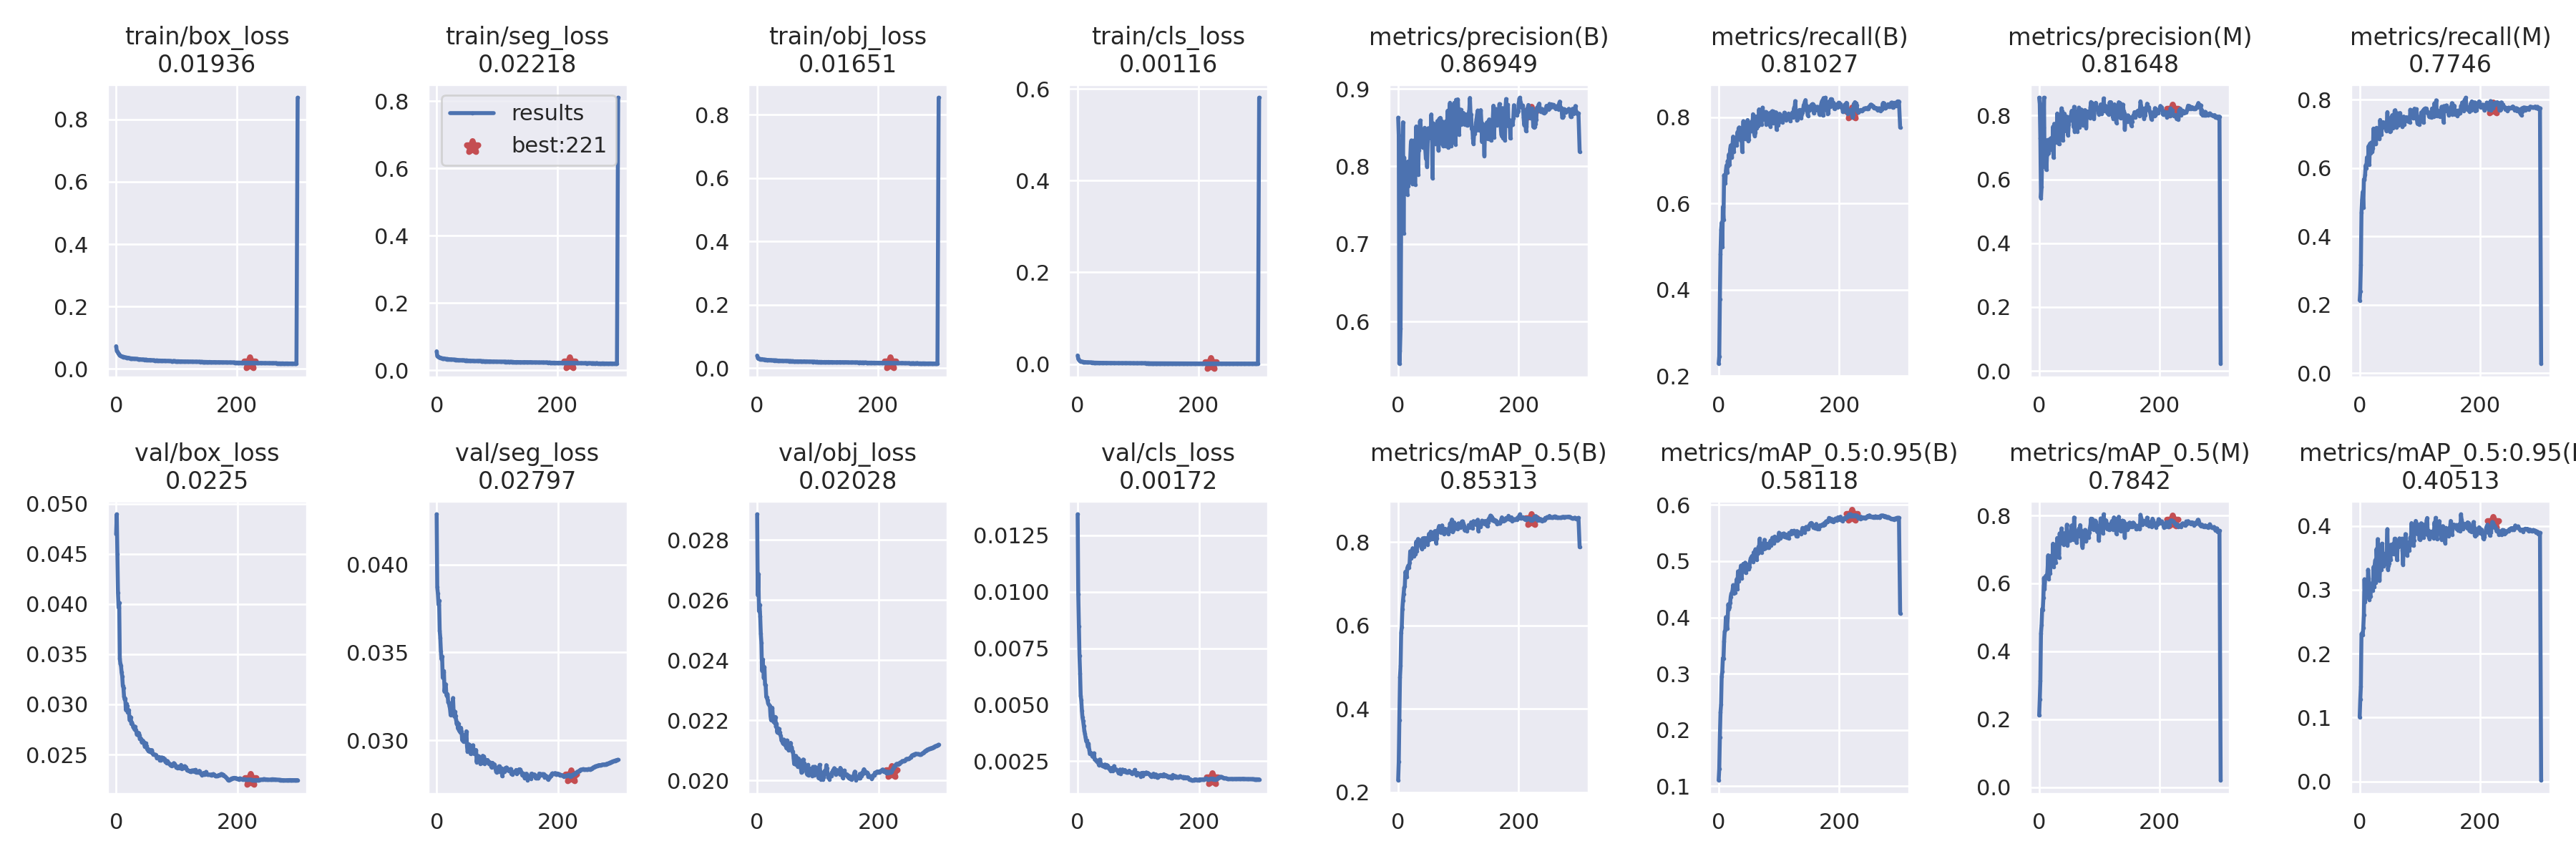

Values plotted in this chart, from the file beside it:
epoch, train/box_loss, train/seg_loss, train/obj_loss, train/cls_loss, metrics/precision(B), metrics/recall(B), metrics/mAP_0.5(B), metrics/mAP_0.5:0.95(B), metrics/precision(M), metrics/recall(M), metrics/mAP_0.5(M), metrics/mAP_0.5:0.95(M), val/box_loss, val/seg_loss, val/obj_loss, val/cls_loss, x/lr0, x/lr1, x/lr2
0, 0.07273, 0.05668, 0.03984, 0.01873, 0.8629, 0.2285, 0.2288, 0.1104, 0.8561, 0.2131, 0.2113, 0.1004, 0.04699, 0.04287, 0.02885, 0.01344, 0.07004, 0.003329, 0.003329
1, 0.05859, 0.04269, 0.0325, 0.01122, 0.8403, 0.2458, 0.273, 0.1309, 0.8366, 0.2403, 0.2582, 0.1279, 0.04895, 0.03871, 0.02616, 0.009905, 0.04002, 0.006642, 0.006642
2, 0.05519, 0.04041, 0.02985, 0.009036, 0.5455, 0.3774, 0.373, 0.1871, 0.7288, 0.316, 0.314, 0.1488, 0.04496, 0.03836, 0.02687, 0.008479, 0.00998, 0.009936, 0.009936
3, 0.05191, 0.04024, 0.03016, 0.007804, 0.5623, 0.483, 0.4759, 0.2312, 0.5418, 0.47, 0.4532, 0.2309, 0.04114, 0.03773, 0.02563, 0.007178, 0.00991, 0.00991, 0.00991
4, 0.04802, 0.03931, 0.02985, 0.006905, 0.591, 0.5392, 0.5026, 0.2458, 0.5756, 0.5071, 0.4775, 0.232, 0.03966, 0.03795, 0.02585, 0.006373, 0.00991, 0.00991, 0.00991
5, 0.04521, 0.03841, 0.0288, 0.006051, 0.732, 0.5558, 0.5832, 0.2948, 0.6877, 0.5304, 0.5249, 0.2291, 0.04014, 0.03625, 0.02545, 0.00539, 0.00988, 0.00988, 0.00988
6, 0.04379, 0.03718, 0.02848, 0.005682, 0.7865, 0.4996, 0.5965, 0.3036, 0.7614, 0.4851, 0.5225, 0.2408, 0.03458, 0.03584, 0.02488, 0.005192, 0.00985, 0.00985, 0.00985
7, 0.04217, 0.03691, 0.02844, 0.00543, 0.7939, 0.5921, 0.6396, 0.3275, 0.7628, 0.5667, 0.5578, 0.2606, 0.03403, 0.03506, 0.02457, 0.004732, 0.00982, 0.00982, 0.00982
8, 0.04148, 0.0366, 0.0289, 0.004999, 0.8569, 0.5624, 0.6596, 0.3263, 0.8561, 0.5663, 0.6165, 0.3164, 0.03386, 0.03462, 0.02365, 0.004424, 0.00979, 0.00979, 0.00979
9, 0.04025, 0.03602, 0.02787, 0.004778, 0.7139, 0.6658, 0.6743, 0.3576, 0.6401, 0.5801, 0.5835, 0.2809, 0.03318, 0.03477, 0.02402, 0.00428, 0.00976, 0.00976, 0.00976
10, 0.03947, 0.0357, 0.02744, 0.00457, 0.8112, 0.6566, 0.6908, 0.3747, 0.7237, 0.6082, 0.6159, 0.3078, 0.0328, 0.03356, 0.02376, 0.004071, 0.00973, 0.00973, 0.00973
11, 0.03864, 0.03575, 0.02749, 0.004535, 0.778, 0.6462, 0.6937, 0.3777, 0.6971, 0.5991, 0.6223, 0.2987, 0.03183, 0.03395, 0.0234, 0.00385, 0.0097, 0.0097, 0.0097
12, 0.0387, 0.03564, 0.02729, 0.004374, 0.7837, 0.6762, 0.7286, 0.4005, 0.6301, 0.631, 0.6165, 0.3069, 0.03165, 0.03387, 0.02377, 0.003707, 0.00967, 0.00967, 0.00967
13, 0.03842, 0.03471, 0.02625, 0.004286, 0.7674, 0.6882, 0.7239, 0.3956, 0.6783, 0.6177, 0.619, 0.2945, 0.03079, 0.03276, 0.02319, 0.003549, 0.00964, 0.00964, 0.00964
14, 0.03752, 0.03458, 0.02694, 0.004067, 0.7891, 0.6726, 0.7164, 0.3799, 0.7021, 0.6288, 0.6435, 0.3314, 0.03051, 0.03316, 0.02317, 0.003376, 0.00961, 0.00961, 0.00961
15, 0.037, 0.03397, 0.02622, 0.003875, 0.7639, 0.6988, 0.7363, 0.3998, 0.7239, 0.6652, 0.6828, 0.3176, 0.03058, 0.03319, 0.02278, 0.003408, 0.00958, 0.00958, 0.00958
16, 0.03674, 0.03358, 0.02584, 0.003895, 0.8061, 0.687, 0.7407, 0.4234, 0.6832, 0.61, 0.6137, 0.2847, 0.02945, 0.03257, 0.02277, 0.003248, 0.00955, 0.00955, 0.00955
17, 0.03617, 0.03398, 0.02602, 0.003865, 0.7745, 0.714, 0.7438, 0.4143, 0.692, 0.6715, 0.649, 0.2882, 0.03007, 0.0325, 0.02267, 0.003128, 0.00952, 0.00952, 0.00952
18, 0.03612, 0.03374, 0.02625, 0.00373, 0.8064, 0.6907, 0.7389, 0.4184, 0.7079, 0.6427, 0.63, 0.2897, 0.02982, 0.03263, 0.02258, 0.003276, 0.00949, 0.00949, 0.00949
19, 0.03603, 0.0335, 0.02602, 0.003635, 0.8004, 0.7258, 0.7503, 0.426, 0.7284, 0.6744, 0.6566, 0.3096, 0.02925, 0.03216, 0.02252, 0.003017, 0.00946, 0.00946, 0.00946
20, 0.03508, 0.03294, 0.02562, 0.003636, 0.8091, 0.7347, 0.7778, 0.4369, 0.7296, 0.6702, 0.6816, 0.3039, 0.02939, 0.03215, 0.02251, 0.002815, 0.00943, 0.00943, 0.00943
21, 0.03524, 0.03313, 0.02573, 0.003576, 0.8289, 0.7072, 0.7629, 0.4425, 0.7062, 0.6483, 0.6551, 0.3045, 0.02942, 0.03196, 0.02248, 0.002873, 0.0094, 0.0094, 0.0094
22, 0.03465, 0.03274, 0.02504, 0.003452, 0.8335, 0.7085, 0.7617, 0.4438, 0.7065, 0.6579, 0.6549, 0.2984, 0.02846, 0.03179, 0.02214, 0.002805, 0.00937, 0.00937, 0.00937
23, 0.03409, 0.03286, 0.0255, 0.003285, 0.8071, 0.7375, 0.7654, 0.4478, 0.7653, 0.7157, 0.7169, 0.3358, 0.02843, 0.03143, 0.022, 0.002812, 0.00934, 0.00934, 0.00934
24, 0.03391, 0.03266, 0.02518, 0.00315, 0.7769, 0.7551, 0.7851, 0.4575, 0.6679, 0.6731, 0.6488, 0.3045, 0.02872, 0.03192, 0.02224, 0.002733, 0.00931, 0.00931, 0.00931
25, 0.03382, 0.03197, 0.02494, 0.003342, 0.8332, 0.7204, 0.7754, 0.4433, 0.7743, 0.6704, 0.7026, 0.3393, 0.02805, 0.03185, 0.02242, 0.002692, 0.00928, 0.00928, 0.00928
26, 0.03362, 0.03229, 0.02482, 0.003189, 0.8101, 0.7399, 0.7658, 0.4454, 0.7335, 0.6948, 0.6915, 0.3467, 0.0282, 0.03192, 0.02207, 0.002719, 0.00925, 0.00925, 0.00925
27, 0.03345, 0.0323, 0.02506, 0.003149, 0.8032, 0.7504, 0.7741, 0.4446, 0.7163, 0.67, 0.6612, 0.3111, 0.02802, 0.0324, 0.02195, 0.002844, 0.00922, 0.00922, 0.00922
28, 0.03287, 0.03216, 0.02429, 0.003109, 0.7765, 0.7507, 0.7762, 0.4564, 0.7205, 0.7179, 0.7143, 0.3638, 0.02774, 0.03157, 0.02195, 0.002567, 0.00919, 0.00919, 0.00919
29, 0.03303, 0.03177, 0.02487, 0.00308, 0.7982, 0.752, 0.7705, 0.4592, 0.7223, 0.6925, 0.6829, 0.3382, 0.02775, 0.03136, 0.0219, 0.002566, 0.00916, 0.00916, 0.00916
30, 0.03289, 0.03194, 0.02476, 0.003044, 0.8515, 0.7349, 0.8009, 0.4682, 0.8065, 0.6936, 0.7337, 0.3793, 0.02752, 0.03163, 0.02211, 0.00254, 0.00913, 0.00913, 0.00913
31, 0.03255, 0.03105, 0.02392, 0.003057, 0.7953, 0.7651, 0.7788, 0.4506, 0.7147, 0.7001, 0.6815, 0.3256, 0.02779, 0.03138, 0.02178, 0.002513, 0.0091, 0.0091, 0.0091
32, 0.03226, 0.03152, 0.02469, 0.002912, 0.8156, 0.753, 0.8023, 0.4819, 0.7319, 0.6948, 0.6894, 0.329, 0.02744, 0.03117, 0.02189, 0.002464, 0.00907, 0.00907, 0.00907
33, 0.03253, 0.03168, 0.02445, 0.002917, 0.7895, 0.7743, 0.8073, 0.4641, 0.7104, 0.685, 0.676, 0.3141, 0.02746, 0.03092, 0.0216, 0.002445, 0.00904, 0.00904, 0.00904
34, 0.03199, 0.03113, 0.02386, 0.002967, 0.8205, 0.7765, 0.7972, 0.4818, 0.7845, 0.7408, 0.7472, 0.3427, 0.027, 0.03102, 0.02171, 0.002435, 0.00901, 0.00901, 0.00901
35, 0.03204, 0.031, 0.02368, 0.00293, 0.8243, 0.7609, 0.7961, 0.4728, 0.7768, 0.7137, 0.7319, 0.3547, 0.02714, 0.03067, 0.02158, 0.002313, 0.00898, 0.00898, 0.00898
36, 0.03146, 0.0307, 0.02425, 0.002783, 0.858, 0.749, 0.8036, 0.4844, 0.7905, 0.6975, 0.718, 0.3318, 0.02692, 0.03093, 0.02172, 0.00256, 0.00895, 0.00895, 0.00895
37, 0.03149, 0.03029, 0.02395, 0.002822, 0.8592, 0.7459, 0.8016, 0.4922, 0.8227, 0.7302, 0.7618, 0.3722, 0.02716, 0.03054, 0.0216, 0.00256, 0.00892, 0.00892, 0.00892
38, 0.03084, 0.0304, 0.02383, 0.002727, 0.8357, 0.759, 0.7891, 0.4693, 0.8145, 0.7336, 0.7427, 0.3464, 0.02696, 0.03072, 0.02153, 0.002379, 0.00889, 0.00889, 0.00889
39, 0.0313, 0.03032, 0.02352, 0.002697, 0.8379, 0.72, 0.784, 0.4861, 0.7217, 0.7326, 0.719, 0.3369, 0.02654, 0.03044, 0.02147, 0.002341, 0.00886, 0.00886, 0.00886
40, 0.03059, 0.02999, 0.02363, 0.002695, 0.8269, 0.7722, 0.7926, 0.4869, 0.7677, 0.7336, 0.7268, 0.3514, 0.02667, 0.03071, 0.02133, 0.002345, 0.00883, 0.00883, 0.00883
41, 0.03058, 0.03027, 0.0234, 0.002625, 0.8246, 0.7909, 0.8089, 0.4954, 0.7592, 0.7188, 0.7138, 0.3458, 0.02655, 0.0305, 0.02133, 0.002266, 0.0088, 0.0088, 0.0088
42, 0.03028, 0.03014, 0.02356, 0.002735, 0.8448, 0.7683, 0.7977, 0.4946, 0.8061, 0.7264, 0.7477, 0.3564, 0.02625, 0.03001, 0.02125, 0.002296, 0.00877, 0.00877, 0.00877
43, 0.02983, 0.03, 0.02304, 0.002584, 0.8361, 0.761, 0.7888, 0.4953, 0.792, 0.7224, 0.7276, 0.3475, 0.02642, 0.03031, 0.02122, 0.002256, 0.00874, 0.00874, 0.00874
44, 0.03021, 0.03, 0.02288, 0.002599, 0.8498, 0.7495, 0.8097, 0.4974, 0.7703, 0.7094, 0.7183, 0.3398, 0.02637, 0.02992, 0.02136, 0.002316, 0.00871, 0.00871, 0.00871
45, 0.03013, 0.03027, 0.02299, 0.002659, 0.8215, 0.7515, 0.7997, 0.4792, 0.7506, 0.73, 0.7284, 0.3665, 0.02621, 0.03005, 0.02127, 0.002345, 0.00868, 0.00868, 0.00868
46, 0.02998, 0.02975, 0.02329, 0.002589, 0.8097, 0.785, 0.8088, 0.4849, 0.7965, 0.7637, 0.773, 0.3949, 0.02622, 0.03019, 0.02116, 0.002209, 0.00865, 0.00865, 0.00865
47, 0.02897, 0.02953, 0.02274, 0.00255, 0.846, 0.7695, 0.8091, 0.4884, 0.7724, 0.7139, 0.7118, 0.3315, 0.02582, 0.03003, 0.02126, 0.002258, 0.00862, 0.00862, 0.00862
48, 0.02964, 0.02963, 0.02318, 0.002478, 0.7992, 0.7935, 0.8068, 0.4941, 0.7374, 0.746, 0.7348, 0.3381, 0.02603, 0.03008, 0.02108, 0.002326, 0.00859, 0.00859, 0.00859
49, 0.02951, 0.03, 0.02296, 0.002448, 0.8332, 0.7457, 0.7936, 0.4893, 0.7724, 0.7213, 0.7265, 0.3414, 0.02612, 0.03051, 0.02133, 0.002279, 0.00856, 0.00856, 0.00856
50, 0.02946, 0.02948, 0.02315, 0.002399, 0.8492, 0.7479, 0.8048, 0.4856, 0.794, 0.7068, 0.7314, 0.3604, 0.02588, 0.02966, 0.02105, 0.002285, 0.00853, 0.00853, 0.00853
51, 0.02936, 0.02943, 0.0226, 0.002482, 0.8367, 0.7709, 0.8194, 0.4899, 0.7859, 0.7094, 0.7255, 0.3468, 0.02553, 0.02933, 0.02105, 0.002201, 0.0085, 0.0085, 0.0085
52, 0.02849, 0.02909, 0.02284, 0.002327, 0.841, 0.7689, 0.8052, 0.4994, 0.7858, 0.7287, 0.7305, 0.3706, 0.02559, 0.02961, 0.021, 0.002156, 0.00847, 0.00847, 0.00847
53, 0.02863, 0.02915, 0.02235, 0.002412, 0.8387, 0.7784, 0.8124, 0.505, 0.8036, 0.7487, 0.7568, 0.3674, 0.02537, 0.02977, 0.02102, 0.002143, 0.00844, 0.00844, 0.00844
54, 0.02854, 0.02912, 0.02281, 0.002257, 0.8448, 0.7891, 0.8248, 0.5067, 0.8149, 0.7548, 0.7706, 0.3566, 0.0255, 0.02957, 0.02102, 0.002069, 0.00841, 0.00841, 0.00841
55, 0.02858, 0.02877, 0.02247, 0.002314, 0.867, 0.7673, 0.8187, 0.509, 0.8076, 0.7179, 0.73, 0.3566, 0.0253, 0.02971, 0.02125, 0.002186, 0.00838, 0.00838, 0.00838
56, 0.02865, 0.02884, 0.02239, 0.00228, 0.8456, 0.7856, 0.8167, 0.5018, 0.8106, 0.7519, 0.7608, 0.3723, 0.02546, 0.02922, 0.02108, 0.002148, 0.00835, 0.00835, 0.00835
57, 0.0284, 0.0286, 0.02254, 0.002362, 0.7848, 0.8071, 0.8068, 0.4988, 0.7646, 0.7437, 0.7277, 0.3554, 0.02528, 0.02925, 0.0211, 0.002182, 0.00832, 0.00832, 0.00832
58, 0.02786, 0.02828, 0.02227, 0.002259, 0.8555, 0.7762, 0.8224, 0.5157, 0.8276, 0.7681, 0.7939, 0.38, 0.02519, 0.02951, 0.02097, 0.002073, 0.00829, 0.00829, 0.00829
59, 0.02797, 0.02856, 0.02245, 0.002251, 0.8461, 0.7617, 0.8207, 0.5052, 0.7497, 0.7694, 0.7426, 0.3792, 0.02544, 0.02961, 0.02096, 0.002091, 0.00826, 0.00826, 0.00826
... 241 more rows
